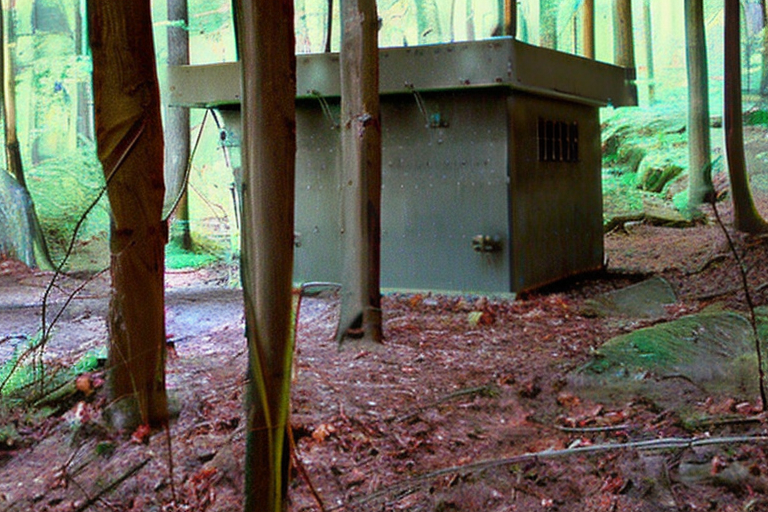
Generation parameters embedded in this image by AUTOMATIC1111 Stable Diffusion web UI or a fork of it (Forge, ...) (PNG 'parameters' text chunk):
secret military bunker complex in woods
still from a movie
Steps: 45, Sampler: DPM2 a Karras, CFG scale: 7, Seed: 3576507668, Size: 768x512, Model hash: 2c02b20a